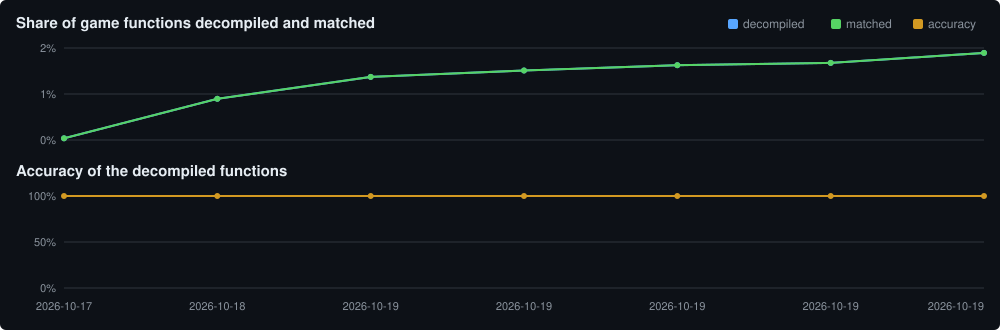

Data behind this chart, as committed beside it:
date, decompiled, matched, accuracy, game_total, changes
2026-10-17, 6, 6, 100, 16537, +std::basic_string<char,std::char_traits…
2026-10-18, 148, 148, 100, 16537, +FUN_004822c0 100%; +AlrReal_Exe 100%; +…
2026-10-19, 227, 227, 100, 16537, isTextureNG stub -> 100%; +FUN_004a0920 …
2026-10-19, 250, 250, 100, 16537, +IsndPlay 100%; makesndfilename stub -> …
2026-10-19, 269, 269, 100, 16537, +AvaLoadTexForCommon 100%; +FUN_004b08f0…
2026-10-19, 277, 277, 100, 16537, AlrReal_changeAct_for_Race stub -> 100%;…
2026-10-19, 313, 313, 100, 16537, InitGetEmblem stub -> 100%; +destGetEmbl…
